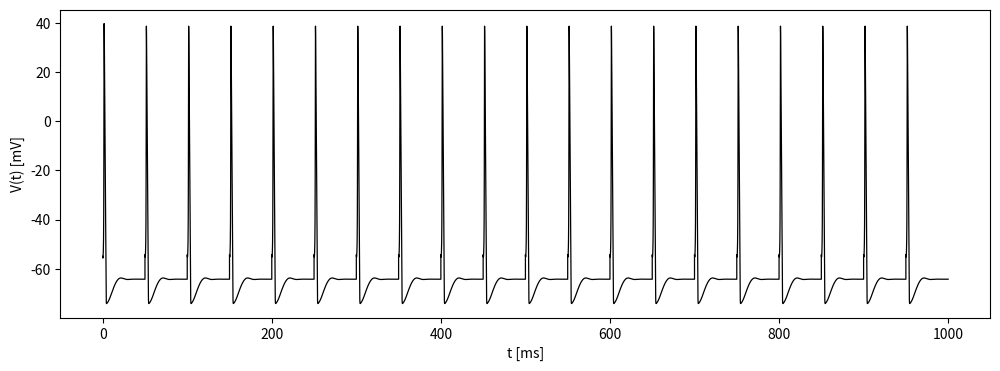

Reproduce this figure in Python.
# Import the required libraries

import matplotlib.pyplot as plt
import numpy as np
import random as ran
import math

# Define constants
Cm = 1.0
V_Na = 50.0
V_K = -75.0
V_L = -54.387
g_Na = 120.0
g_K = 36.0
g_L = 0.3
alpha_r = 2
beta_r = 1
g_syn = 1
E_syn = 0

# Define initial conditions
V = -65.0
m = 0.053
h = 0.6
n = 0.318
r = 0

# Define time step 
dt = 0.001

# Define Hodgkin-Huxley equations
def dVdt():
	return (1 / Cm) * (Isyn()- (g_L * (V - V_L)) - g_Na * m**3 * h * (V - V_Na) - g_K * n**4 * (V - V_K)) 

def dmdt():
	return (alpha_m() * (1 - m)) - (beta_m() * m) 

def dhdt():
	return (alpha_h() * (1 - h)) - (beta_h() * h)  
	
def dndt():
	return (alpha_n() * (1 - n)) - (beta_n() * n) 

def alpha_m():
	return (0.1 * (-V - 40)) / (np.exp((-V - 40) / 10) - 1) 

def alpha_h():
	return 0.07 * np.exp((-V - 65.) / 18.)

def alpha_n():
	return (0.01 * (-V - 55)) / (np.exp((-V - 55) / 10) -1)

def beta_m():
	return 4 * np.exp((-V - 65) / 18)

def beta_h():
	return 1 / (np.exp((-V - 35) / 10) + 1)

def beta_n():
	return 0.125 * np.exp((-V - 65) / 80)
	
def drdt():
#	if t > 20 and t < 21:
#		return alpha_r  * (1 - r) - (beta_r * r) 
#	elif t > 10 and t < 11:
#		return alpha_r  * (1 - r) - (beta_r * r)
#	elif t > 20 and t < 21:
#		return alpha_r  * (1 - r) - (beta_r * r)
#	else:
	return -beta_r * r 

def Isyn():
#	if t > 10 and t < 11:
#		return g_syn * r * (V - E_syn) + 2
#	if t > 20 and t < 21:
#		return g_syn * r * (V - E_syn) + 10
#	else:
#	

	return g_syn * r * (V - E_syn)
	
# Execute functions
t = 0
points = [[],[],[],[],[]]
while t < 1000:
	#if ran.randint(0, 10000) != 1:
#	if V <= -65:
#		V += dt * dVdt() #+ ran.uniform(0, 0.01)	

	if t % 50 <= 0.5:
		if -66 < V < -64:
			V += dt * dVdt() + 10
		else:
			V += dt * dVdt()
	else:
		V += dt * dVdt()
#	else:
#		if -66 < V < -64:
#			V += dt * dVdt() + 10	
	r += dt * drdt() 
	n += dt * dndt() 
	m += dt * dmdt() 
	h += dt * dhdt() 
	t += dt
	points[0].append(t)
	points[1].append(V)
	points[2].append(n)
	points[3].append(m)
	points[4].append(h)
ax, volt = plt.subplots(figsize = (12, 4))
#ax, nmh = plt.subplots(figsize = (12, 4))
volt.plot(points[0], points[1], color = "black", linewidth = 0.9)
volt.set_xlabel("t [ms]")
volt.set_ylabel("V(t) [mV]")
#volt.axhline(-65, color = "black", linewidth = 0.9, linestyle = "--")

#volt.scatter(14.8, -65, label = "unstable eq. points", color = "black")
#volt.quiver(16.8, -65, -1.5, 0, width = 0.007, scale = 35)
#volt.quiver(12.8, -65, 1.5, 0, width = 0.007, scale = 35)

#volt.scatter(20, -65, label = "stable eq. points", marker = "o",
#		facecolors = "none", edgecolors = "black")
#volt.quiver(20.5, -65, 1.5, 0, width = 0.007, scale = 35)
#volt.quiver(19.5, -65, -1.5, 0, width = 0.007, scale = 35)

#volt.scatter(24.7125, -65, marker = "o", color = "black")
#volt.quiver(26.7125	, -65, -1.5, 0, width = 0.007, scale = 35)
#volt.quiver(22.7125, -65, 1.5, 0, width = 0.007, scale = 35)

#volt.scatter(38.84, -65, color = "black", facecolors = "none", edgecolors = "black")
#volt.quiver(39.34, -65, 1.5, 0, width = 0.007, scale = 35)
#volt.quiver(38.34, -65, -1.5, 0, width = 0.007, scale = 35)

#volt.text(14, -40, "Upstroke")
#volt.text(10, -42, "(hyperpolarisation)")
#volt.text(26, -40, "Repolarisation")
#volt.text(31, -75, "Post-hyperpolarisation")
#volt.text(25, 0, r"$C\frac{dV}{dt} = I - I_K - I_{Na} - I_L$")
#volt.text(25, 30, "Action potential (spike)")
#volt.text(30, -60, "Refractory period")
#volt.text(2, -60, "Rest")
#volt.text(5, -62, "Small depolarisation")
#volt.text(8, -55, "Large depolarisation")
#volt.set_xlim(12, 46)
#volt.legend()
#volt.set_ylim(-80, -50)
#nmh.plot(points[0], points[2], label = "n(t)", linewidth = 0.9, color = "black")
#nmh.plot(points[0], points[3], label = "m(t)", linewidth = 0.9, color = "black",
#		linestyle = "dashed")
#nmh.plot(points[0], points[4], label = "h(t)", linewidth = 0.9, color = "black",
#		linestyle = "dotted")
#nmh.set_xlabel("t [ms]")
#nmh.set_ylabel(r"$P_i, \ \ P_1 = n(t), P_2 = m(t), P_3 = h(t)$")
#nmh.legend()

##
plt.show()


	
